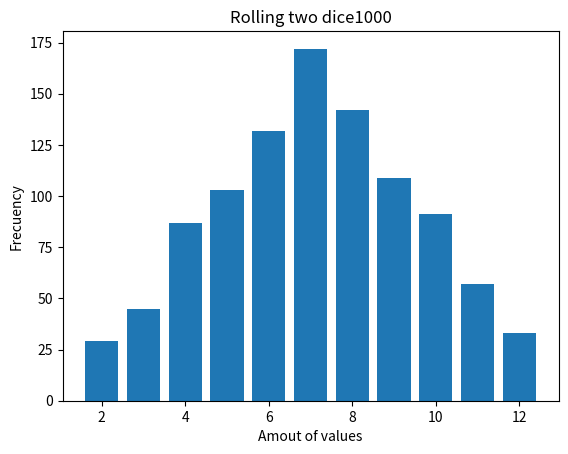

The matplotlib source for this figure:
##Dice simulator: Write a program that simulates the roll of two dice and calculates the sum of
##the values obtained.
## Displate
# Execute to install the lib - py -m pip install matplotlib
import random
import matplotlib.pyplot as plt

def roll_two_dice():
    die1 = random.randint(1, 6)  # Roll the first die
    die2 = random.randint(1, 6)  # Roll the second die
    total = die1 + die2
    return total

def main():

    # 
    result = []
    num_exec = 1000
    
    for _ in range(num_exec):
        total = roll_two_dice()
        result.append(total)

    # Create plot
    plt.hist(result, bins=range(2, 14), align='left', rwidth=0.8)

    # Add labels and title
    plt.xlabel('Amout of values')
    plt.ylabel('Frecuency')
    plt.title('Rolling two dice'+str(num_exec))

    # Show grafic
    plt.show()

    


if __name__ == "__main__":
    main()